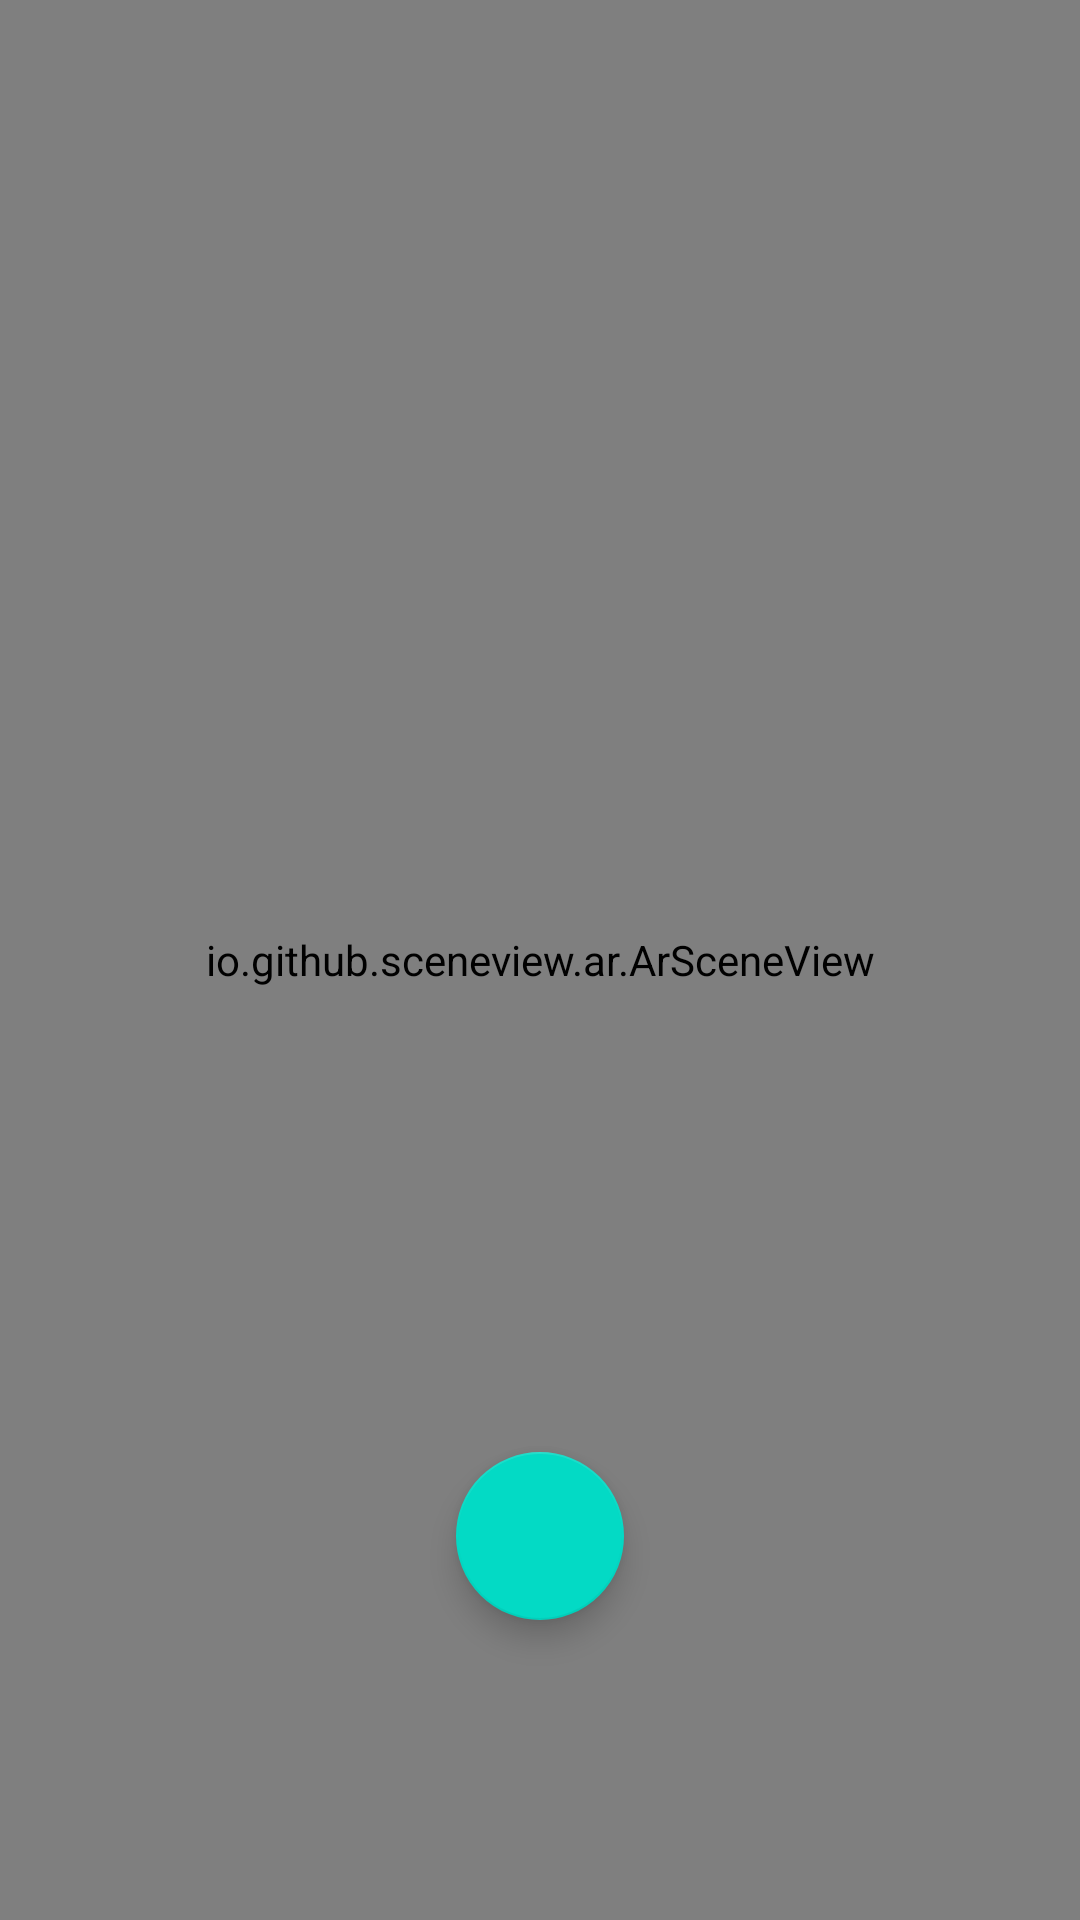

Here is an Android app screen rendered from its layout file. Give the layout XML and the strings, colors and styles it references.
<!-- AndroidManifest.xml: application theme Theme.ARSkripsi_Revisi -->
<!-- res/layout/fragment_a_r.xml -->
<?xml version="1.0" encoding="utf-8"?>
<FrameLayout xmlns:android="http://schemas.android.com/apk/res/android"
    xmlns:tools="http://schemas.android.com/tools"
    android:layout_width="match_parent"
    android:layout_height="match_parent"
    xmlns:app="http://schemas.android.com/apk/res-auto"
    tools:context=".ui.ar.ARFragment">

    <io.github.sceneview.ar.ArSceneView
        android:id="@+id/sceneView"
        android:layout_width="match_parent"
        android:layout_height="match_parent"
        tools:layout_editor_absoluteX="0dp"
        tools:layout_editor_absoluteY="0dp" />

    <com.google.android.material.floatingactionbutton.FloatingActionButton
        android:id="@+id/place"
        android:layout_width="wrap_content"
        android:layout_height="wrap_content"
        android:layout_gravity="center_horizontal|bottom"
        android:layout_marginBottom="100dp"
        android:text="Place"
        android:textAlignment="center"
        android:textSize="20sp"
        app:layout_constraintBottom_toBottomOf="parent"
        app:layout_constraintEnd_toEndOf="parent"
        app:layout_constraintStart_toStartOf="parent" />

</FrameLayout>
<!-- resources referenced by this layout -->
<resources>
  <style name="Theme.ARSkripsi_Revisi" parent="Theme.MaterialComponents.DayNight.DarkActionBar">
          
          <item name="colorPrimary">@color/purple_500</item>
          <item name="colorPrimaryVariant">@color/purple_700</item>
          <item name="colorOnPrimary">@color/white</item>
          
          <item name="colorSecondary">@color/teal_200</item>
          <item name="colorSecondaryVariant">@color/teal_700</item>
          <item name="colorOnSecondary">@color/black</item>
          
          <item name="android:statusBarColor">?attr/colorPrimaryVariant</item>
          
      </style>
  <color name="purple_500">#FF6200EE</color>
  <color name="purple_700">#FF3700B3</color>
  <color name="white">#FFFFFFFF</color>
  <color name="teal_200">#FF03DAC5</color>
  <color name="teal_700">#FF018786</color>
  <color name="black">#FF000000</color>
</resources>
